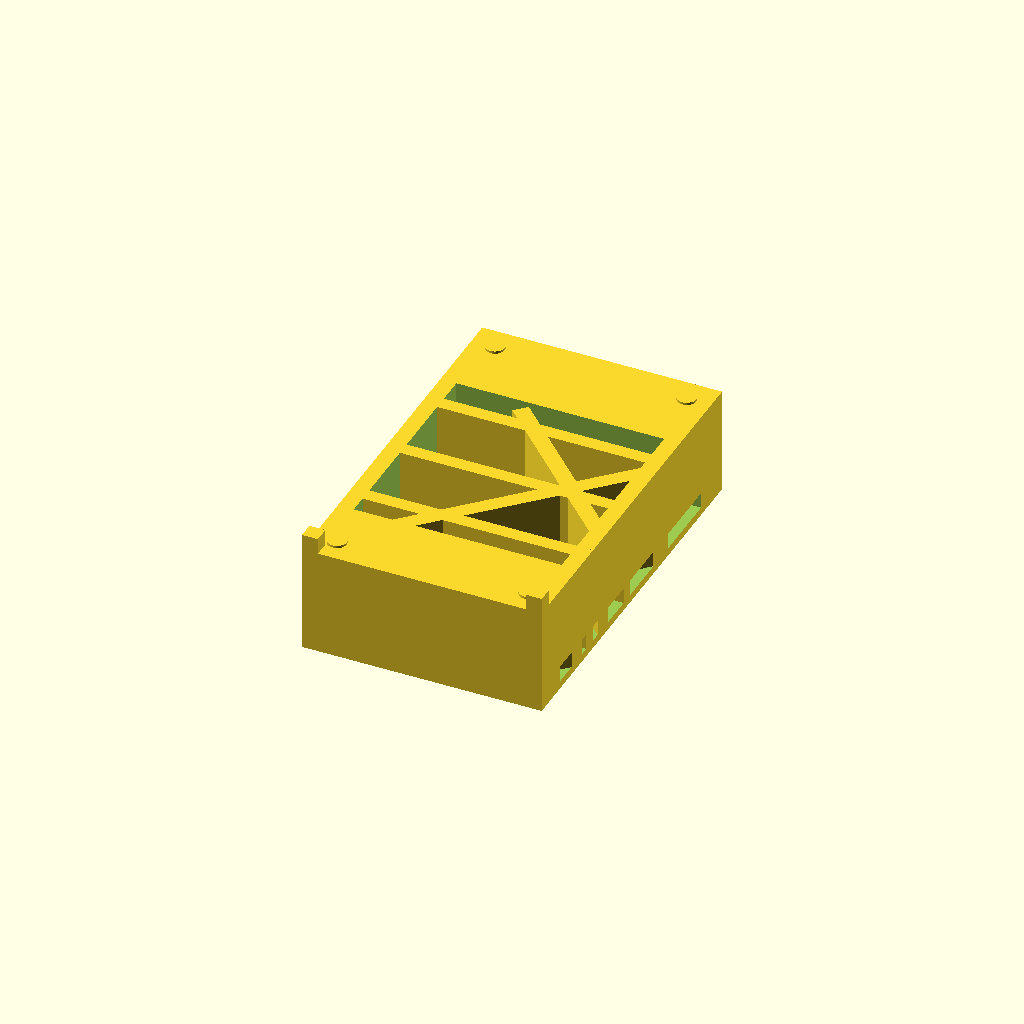
Cell 1: the model at its default parameters.
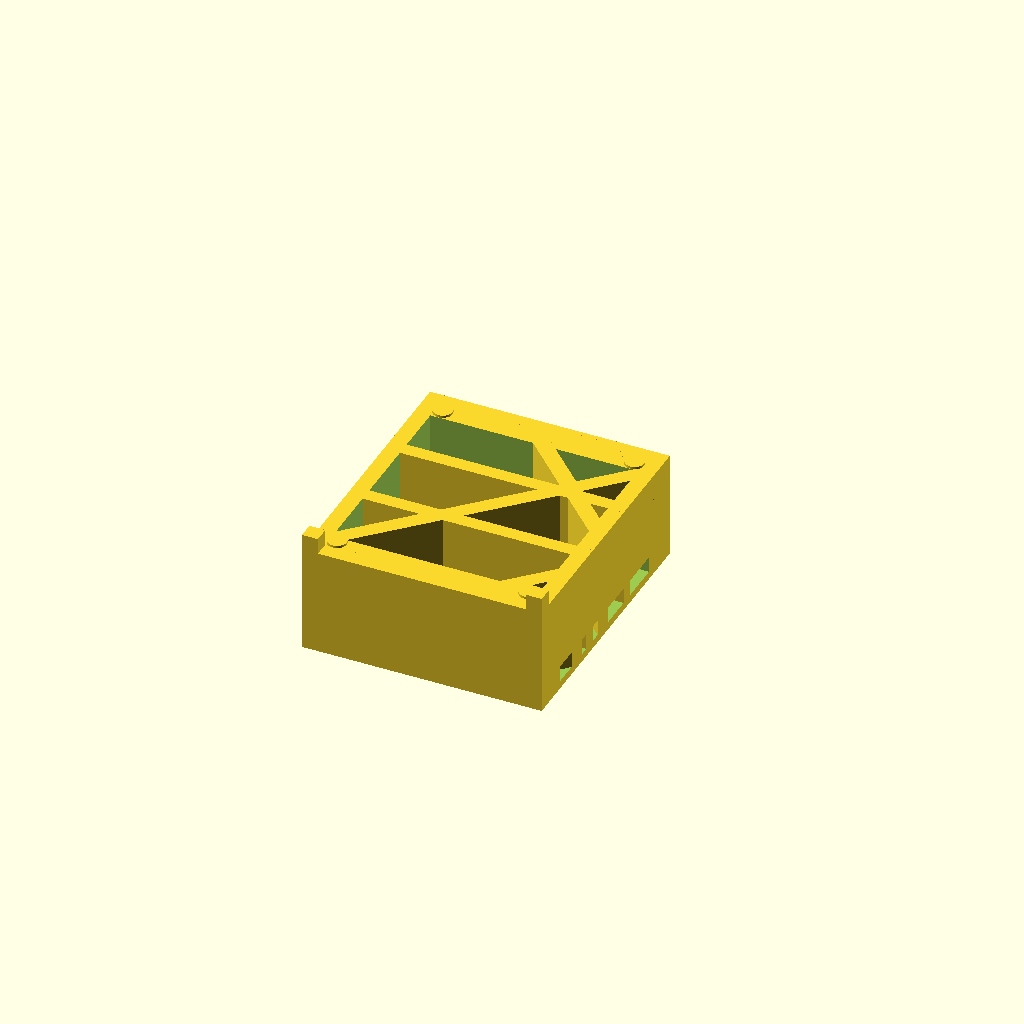
Cell 2: raceway_w = 28 (everything else at default).
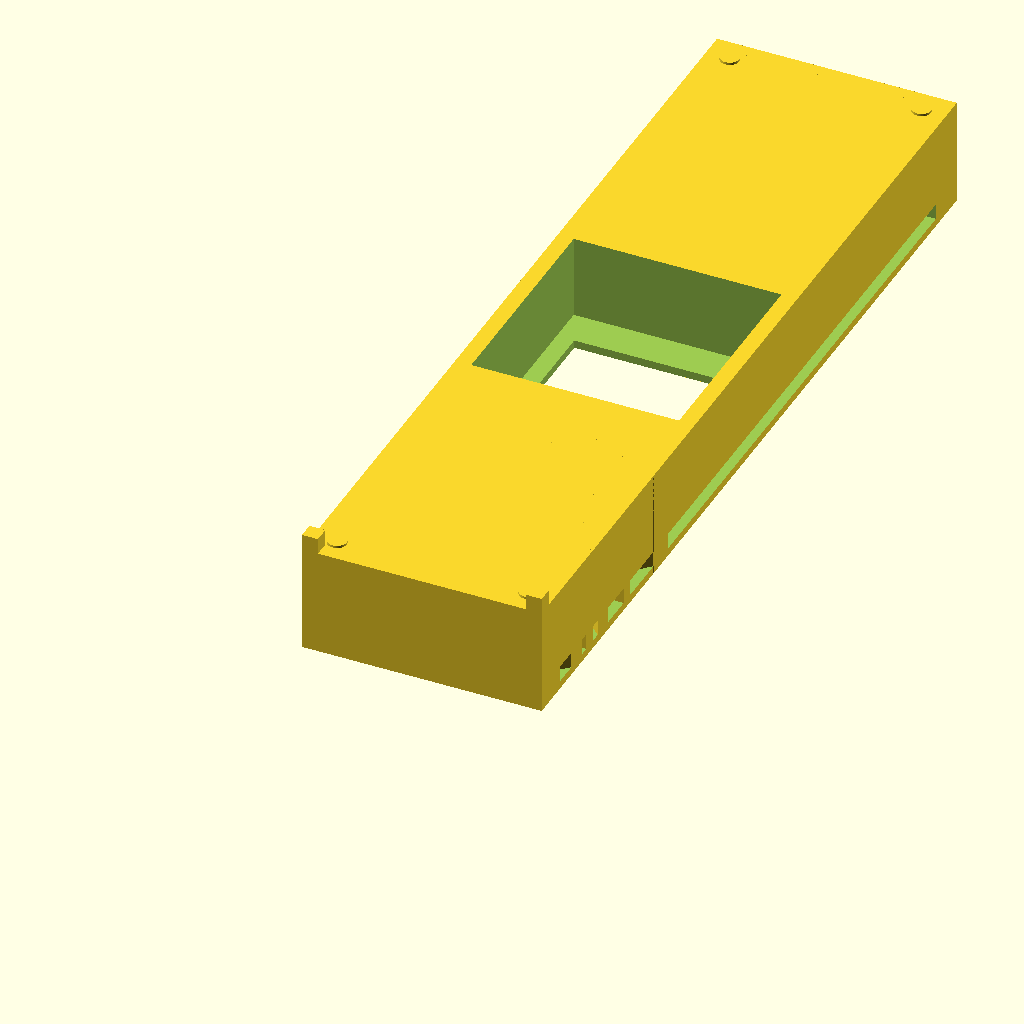
Cell 3: the same model with box_w = 126.
One fixed orthographic camera (rotation 55°, 0°, 25°; colour scheme Cornfield) for every cell.
The OpenSCAD source (hardware/bridge.scad):
/*
 * AetherGuard Enclosure - BRIDGE (Legacy Reference)
 * Print: Flat (as-is)
 * Supports: RECOMMENDED for alignment tabs
 *
 * Legacy helper from the retired unibody concept.
 * The current serial deployer shell uses chassis/top_plate/bottom_cover.
 */

// --- Parameters ---
pcb_z = 10.0; 
raceway_w = 14.0;
separator_w = 1.6;
wall = 1.8;
box_w = 63.0;
$fn = 60;

bridge_span = box_w - 2*wall - raceway_w - separator_w;
bridge_h = 13.5;

module component_bridge() {
    bridge_len = 30.0;
    
    union() {
        difference() {
            cube([bridge_len, bridge_span + 2*wall + 1, bridge_h]);
            translate([2, (bridge_span + 3 - 27.5)/2, 2.5]) cube([26, 27.5, 50]); 
            translate([3, (bridge_span + 3 - 23.5)/2, -1]) cube([24, 23.5, 100]); 
            translate([bridge_len - 6, 9, -1]) cylinder(d=3.5, h=10); 
            translate([-1, 5, 1]) cube([32, bridge_span - 6, 2]);
        }
        
        // Ribs
        for(y_pos = [2, 12, 22, 32]) translate([0, y_pos, 0]) cube([bridge_len, 1.8, bridge_h]);
        
        // Diagonal bracing
        intersection() {
             cube([bridge_len, bridge_span + 3, bridge_h]);
             union() {
                 translate([0,0,0]) rotate([0,0,45]) cube([55, 2, bridge_h]);
                 translate([22,0,0]) rotate([0,0,45]) cube([55, 2, bridge_h]);
                 translate([10,35,0]) rotate([0,0,-45]) cube([55, 2, bridge_h]);
             }
        }
        
        // Top pads
        translate([3, 3, bridge_h]) cylinder(r=1.2, h=0.3);
        translate([bridge_len-3, 3, bridge_h]) cylinder(r=1.2, h=0.3);
        translate([3, bridge_span+2*wall-2, bridge_h]) cylinder(r=1.2, h=0.3);
        translate([bridge_len-3, bridge_span+2*wall-2, bridge_h]) cylinder(r=1.2, h=0.3);
        
        // Alignment tabs
        translate([0, 0, 0]) cube([2, 2, bridge_h + 2]);
        translate([bridge_len - 2, 0, 0]) cube([2, 2, bridge_h + 2]);
    }
}

// === PRINT-READY: Flat (enable supports) ===
component_bridge();
Customizer parameters (derived from the source; name, type, default, range or options):
pcb_z: number, default 10
raceway_w: number, default 14
separator_w: number, default 1.6
wall: number, default 1.8
box_w: number, default 63
bridge_h: number, default 13.5
